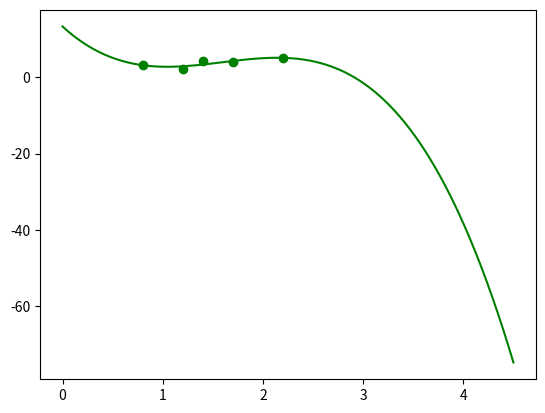

Recreate this plot in Python.
import matplotlib.pyplot as plt
from scipy.interpolate import UnivariateSpline
import numpy as np

x = [0.8, 1.2, 1.4, 1.7, 2.2]
y = [3.18, 2.15, 4.18, 3.81, 5.07]

spl = UnivariateSpline(x, y)
xs = np.linspace(0, 4.5, 1000)
plt.plot(x,y,'ro', xs, spl(xs), 'g', label="Апроксимуюча функція", color='green')
plt.show()